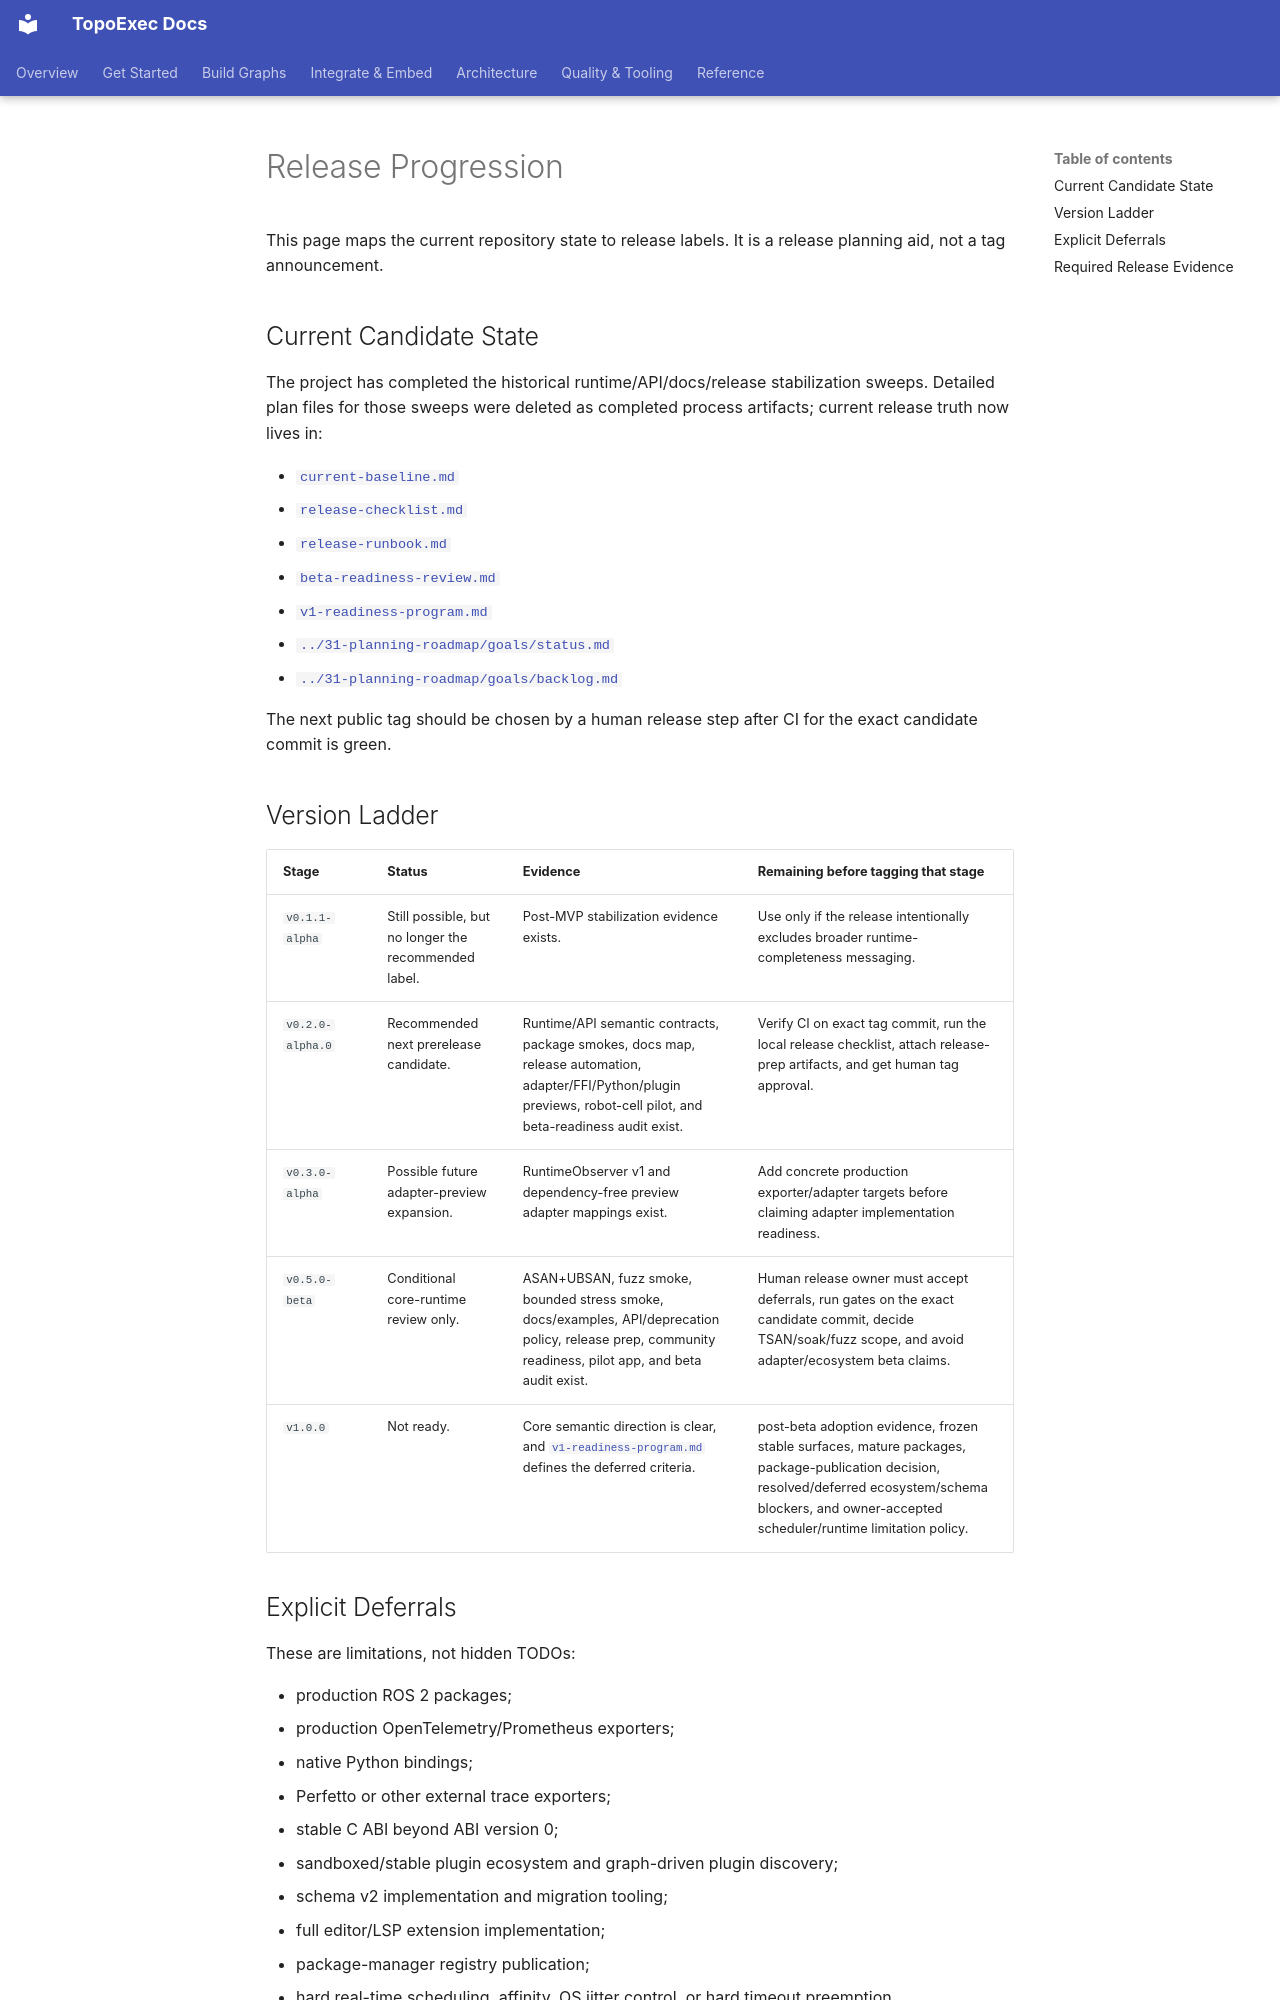

repository: sean2077/topoexec · page: 43-ci-build-release-tools/release-progression/index.html · generator: mkdocs

# Release Progression

This page maps the current repository state to release labels. It is a release
planning aid, not a tag announcement.

## Current Candidate State

The project has completed the historical runtime/API/docs/release stabilization
sweeps. Detailed plan files for those sweeps were deleted as completed process
artifacts; current release truth now lives in:

- [`current-baseline.md`](current-baseline.md)
- [`release-checklist.md`](release-checklist.md)
- [`release-runbook.md`](release-runbook.md)
- [`beta-readiness-review.md`](beta-readiness-review.md)
- [`v1-readiness-program.md`](v1-readiness-program.md)
- [`../31-planning-roadmap/goals/status.md`](../31-planning-roadmap/goals/status.md)
- [`../31-planning-roadmap/goals/backlog.md`](../31-planning-roadmap/goals/backlog.md)

The next public tag should be chosen by a human release step after CI for the
exact candidate commit is green.

## Version Ladder

| Stage | Status | Evidence | Remaining before tagging that stage |
| --- | --- | --- | --- |
| `v0.1.1-alpha` | Still possible, but no longer the recommended label. | Post-MVP stabilization evidence exists. | Use only if the release intentionally excludes broader runtime-completeness messaging. |
| `v0.2.0-alpha.0` | Recommended next prerelease candidate. | Runtime/API semantic contracts, package smokes, docs map, release automation, adapter/FFI/Python/plugin previews, robot-cell pilot, and beta-readiness audit exist. | Verify CI on exact tag commit, run the local release checklist, attach release-prep artifacts, and get human tag approval. |
| `v0.3.0-alpha` | Possible future adapter-preview expansion. | RuntimeObserver v1 and dependency-free preview adapter mappings exist. | Add concrete production exporter/adapter targets before claiming adapter implementation readiness. |
| `v0.5.0-beta` | Conditional core-runtime review only. | ASAN+UBSAN, fuzz smoke, bounded stress smoke, docs/examples, API/deprecation policy, release prep, community readiness, pilot app, and beta audit exist. | Human release owner must accept deferrals, run gates on the exact candidate commit, decide TSAN/soak/fuzz scope, and avoid adapter/ecosystem beta claims. |
| `v1.0.0` | Not ready. | Core semantic direction is clear, and [`v1-readiness-program.md`](v1-readiness-program.md) defines the deferred criteria. | post-beta adoption evidence, frozen stable surfaces, mature packages, package-publication decision, resolved/deferred ecosystem/schema blockers, and owner-accepted scheduler/runtime limitation policy. |
